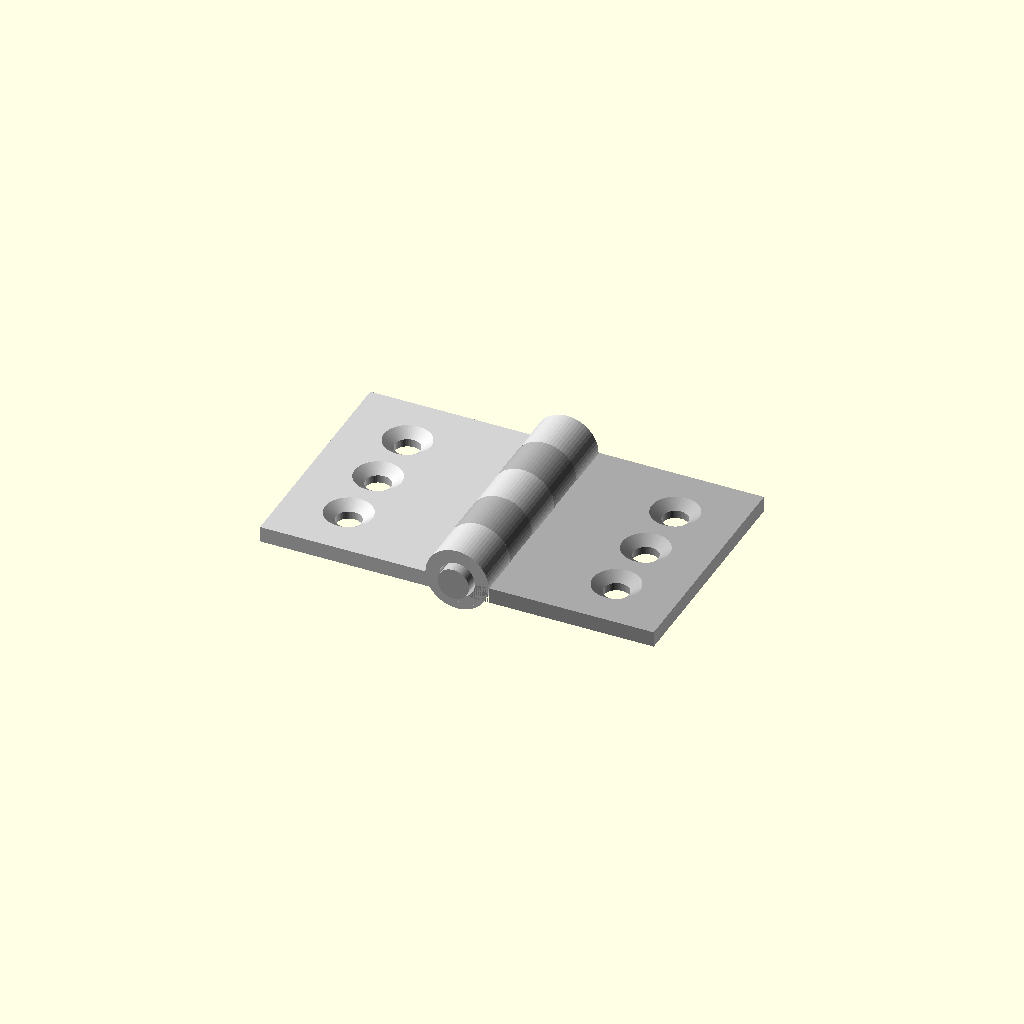
Cell 1 — every parameter at its default value.
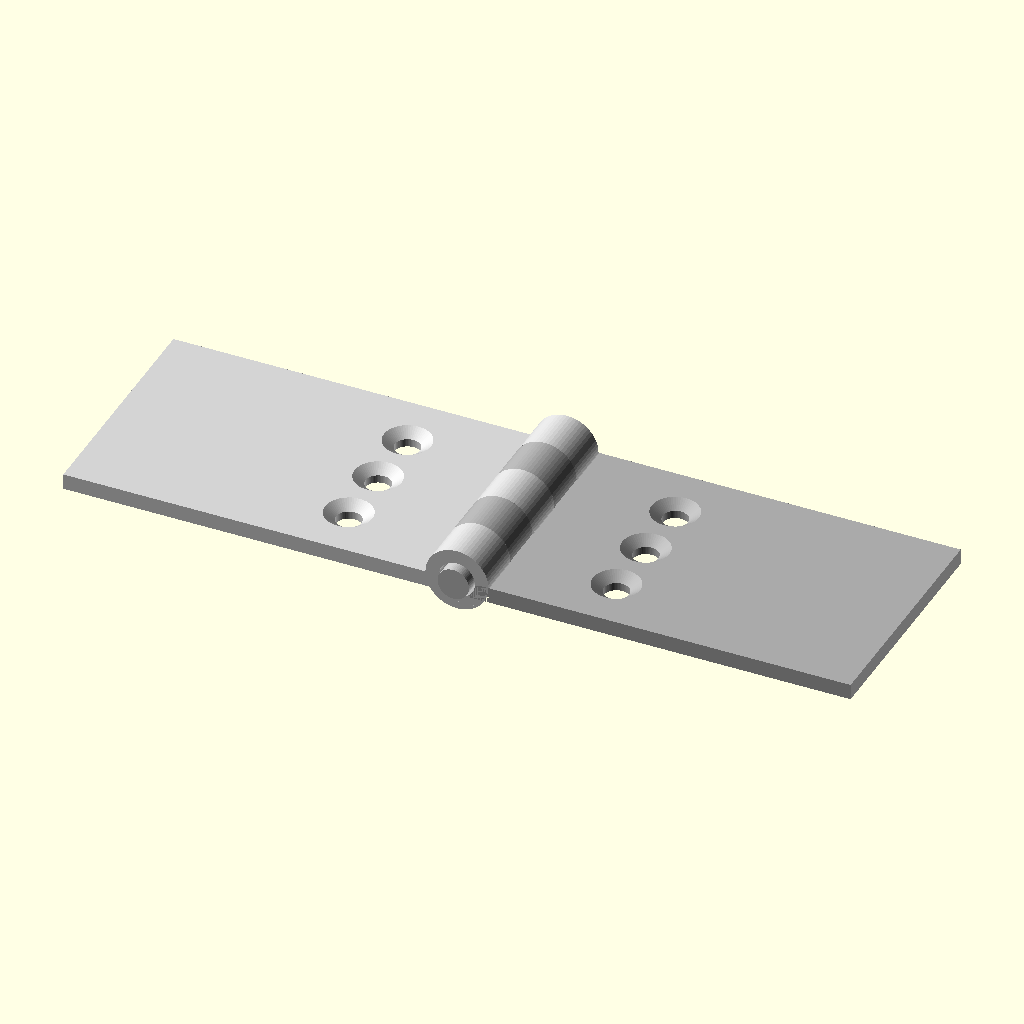
Cell 2 — plate_w set to 50, the other parameters unchanged.
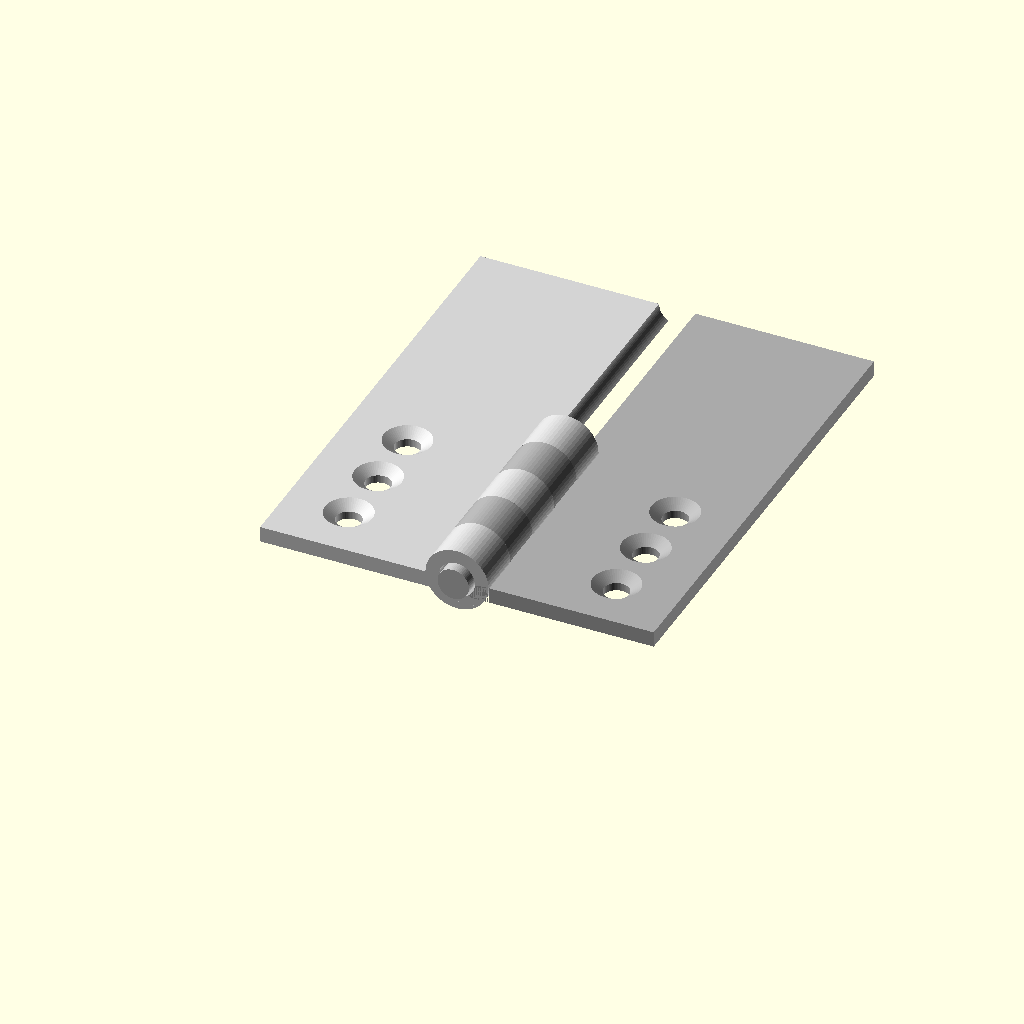
Cell 3 — plate_h set to 60, the other parameters unchanged.
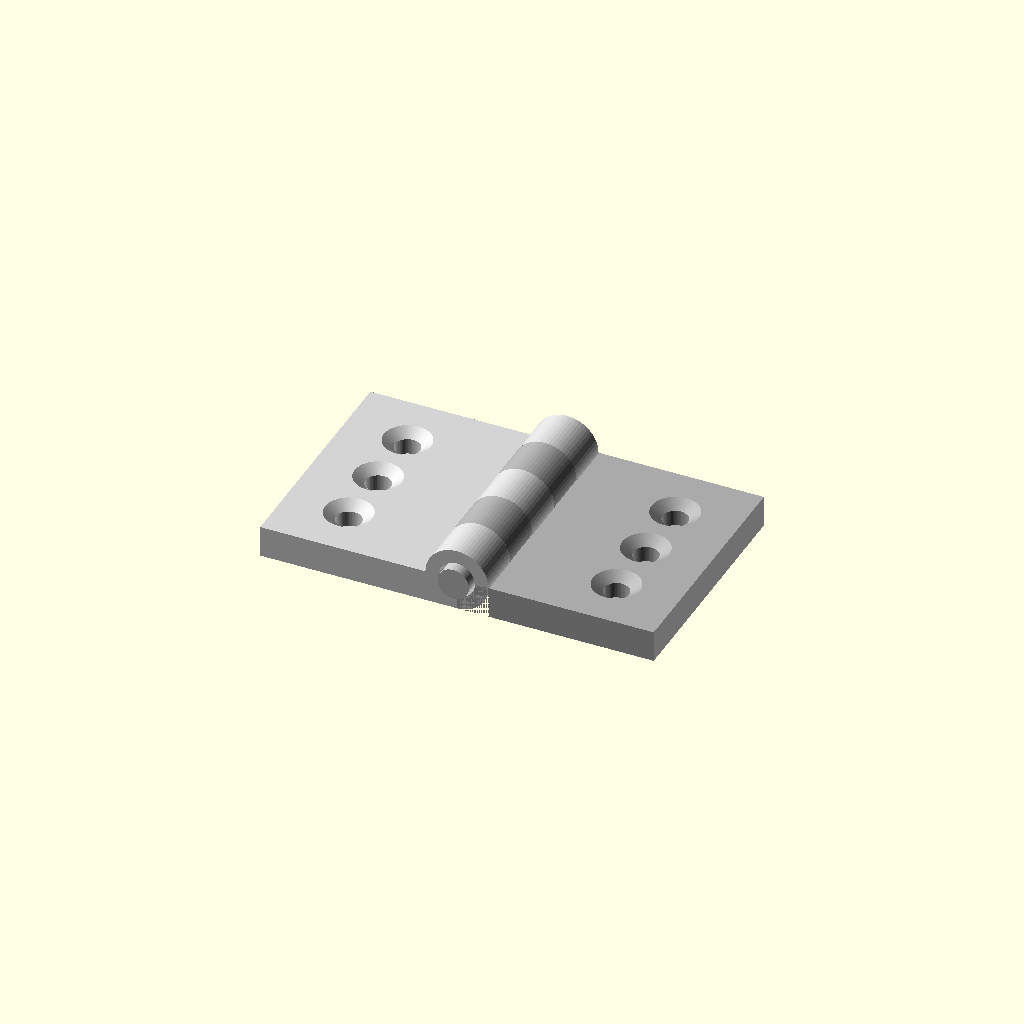
Cell 4 — plate_t set to 4, the other parameters unchanged.
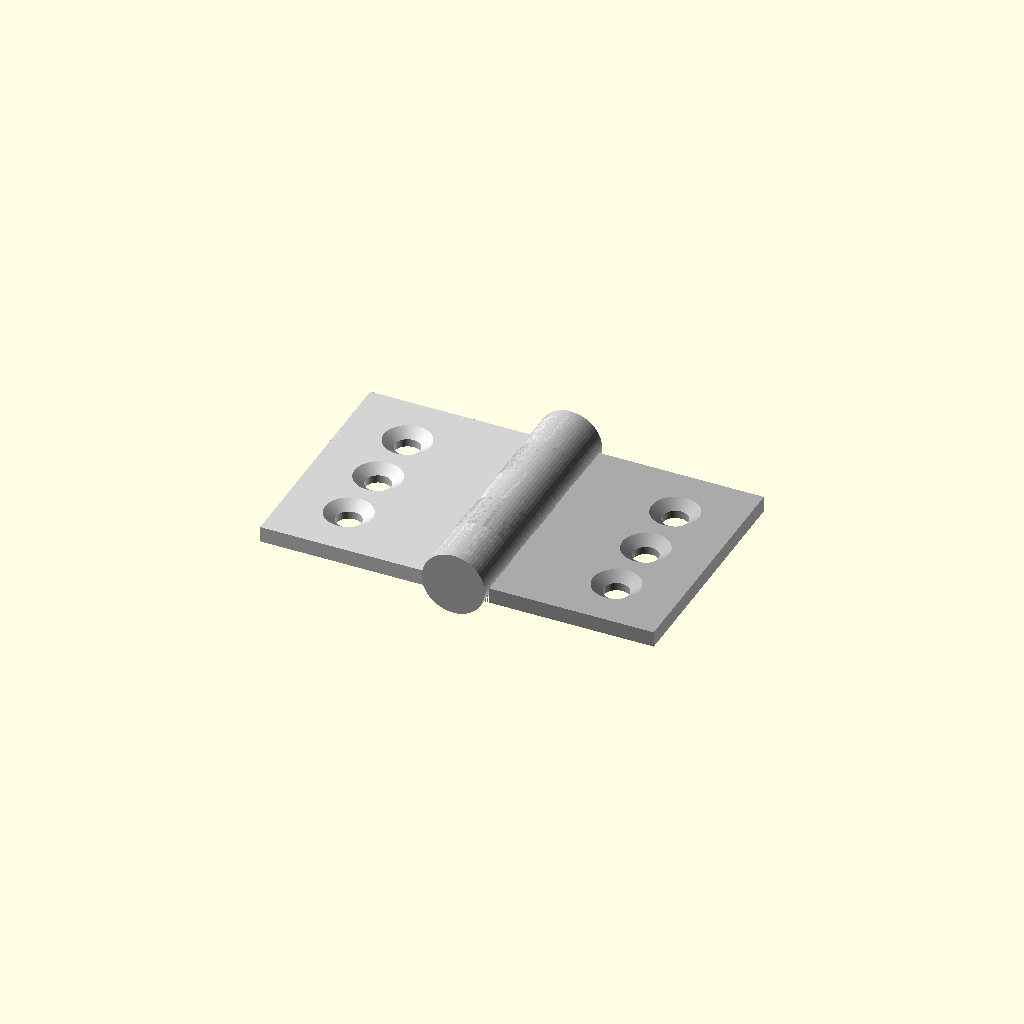
Cell 5 — pin_d set to 8, the other parameters unchanged.
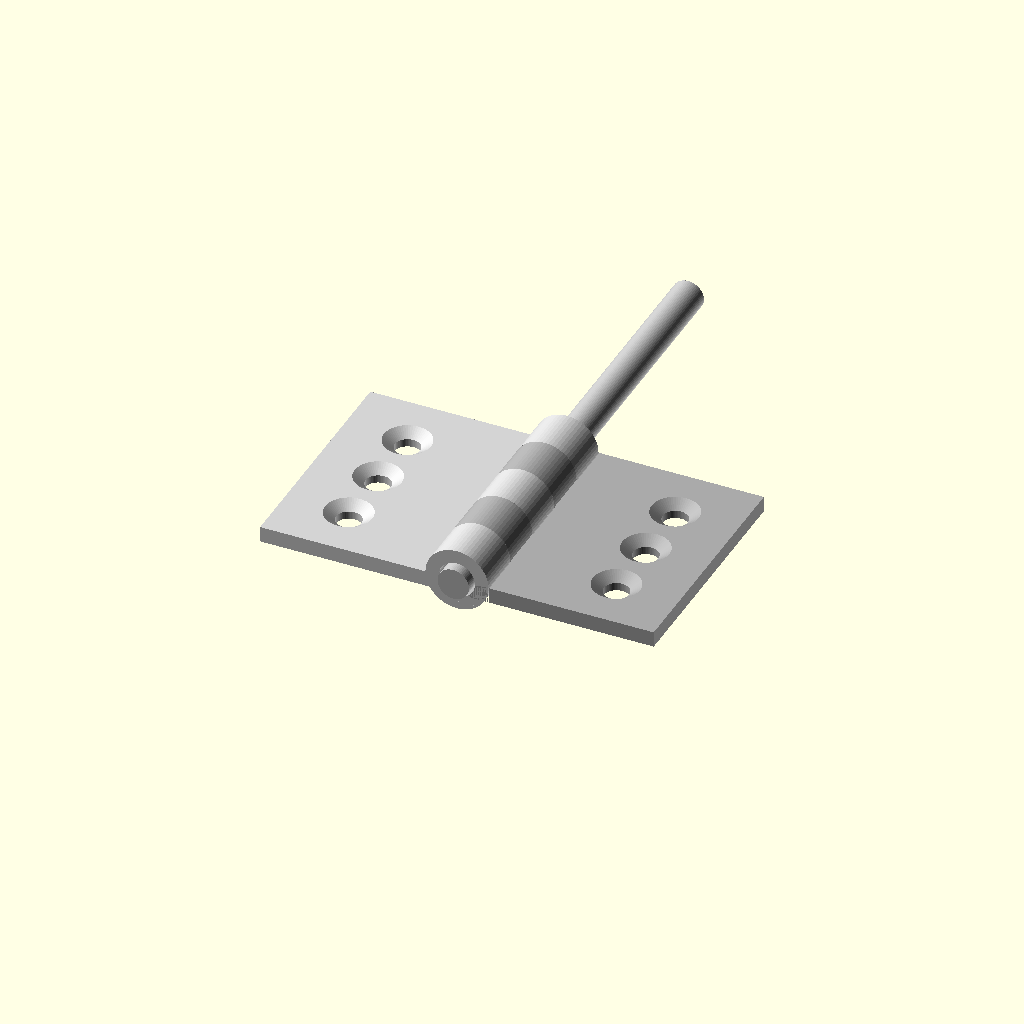
Cell 6 — pin_len set to 64, the other parameters unchanged.
One fixed orthographic camera (rotation 55°, 0°, 25°; colour scheme Cornfield) for every cell.
The OpenSCAD source (results/tier-3-butt-hinge/iter-png-2_gemini-3.5-flash-18cc989ac0eb-2026-05-20T00-16-48-665Z/final.scad):
$fn = 60;

// --- パラメータ設定 ---
plate_w = 25;       // 板の幅 (X方向)
plate_h = 30;       // 板の長さ (Y方向)
plate_t = 2;        // 板の厚さ (Z方向)

pin_d = 4;          // ピンの直径
pin_len = 32;       // ピンの長さ (30mm + 両端1mmずつ)

knuckle_od = 8;     // ナックル外径
knuckle_id = 4.6;   // ナックル内径 (4.0mm + 0.6mm クリアランス)
knuckle_h = 6;      // ナックル1個の長さ (30mm / 5)

hole_x_offset = 17; // 皿穴のX方向位置 (端から8mmの位置: 25 - 8 = 17)

// --- 皿穴モジュール ---
module countersunk_hole() {
    // Z=0 (板の表面) から -Z方向に向けて穴をあける
    // テーパ部: 直径6mmから3.2mmへ、深さ1mm
    translate([0, 0, -1.01]) 
        cylinder(h=1.02, r1=3.2/2, r2=6/2);
    // 貫通穴部: 直径3.2mm、板を貫通する高さ
    translate([0, 0, -3]) 
        cylinder(h=3, r=3.2/2);
}

// --- 左板 (Left Leaf) ---
color("LightGray")
difference() {
    union() {
        // メインプレート
        translate([-plate_w, 0, -plate_t]) 
            cube([plate_w, plate_h, plate_t]);
        
        // ナックル (3個: Y=0..6, 12..18, 24..30)
        for (y = [0, 12, 24]) {
            translate([0, y, 0]) 
                rotate([-90, 0, 0]) 
                cylinder(h=knuckle_h, r=knuckle_od/2);
        }
    }
    
    // 右ナックル(Y=6..12, 18..24)と干渉するプレート部分をカット
    for (y = [6, 18]) {
        translate([-knuckle_od/2 - 0.1, y, -plate_t - 1])
            cube([knuckle_od/2 + 0.2, knuckle_h, plate_t + 2]);
    }
    
    // ピン用内穴の貫通
    translate([0, -0.1, 0]) 
        rotate([-90, 0, 0]) 
        cylinder(h=plate_h + 0.2, r=knuckle_id/2);
    
    // M3皿穴 (3個: Y=7, 15, 23)
    for (y = [7, 15, 23]) {
        translate([-hole_x_offset, y, 0]) 
            countersunk_hole();
    }
}

// --- 右板 (Right Leaf) ---
color("DarkGray")
difference() {
    union() {
        // メインプレート
        translate([0, 0, -plate_t]) 
            cube([plate_w, plate_h, plate_t]);
        
        // ナックル (2個: Y=6..12, 18..24)
        for (y = [6, 18]) {
            translate([0, y, 0]) 
                rotate([-90, 0, 0]) 
                cylinder(h=knuckle_h, r=knuckle_od/2);
        }
    }
    
    // 左ナックル(Y=0..6, 12..18, 24..30)と干渉するプレート部分をカット
    for (y = [0, 12, 24]) {
        translate([-0.1, y, -plate_t - 1])
            cube([knuckle_od/2 + 0.2, knuckle_h, plate_t + 2]);
    }
    
    // ピン用内穴の貫通
    translate([0, -0.1, 0]) 
        rotate([-90, 0, 0]) 
        cylinder(h=plate_h + 0.2, r=knuckle_id/2);
    
    // M3皿穴 (3個: Y=7, 15, 23)
    for (y = [7, 15, 23]) {
        translate([hole_x_offset, y, 0]) 
            countersunk_hole();
    }
}

// --- ピン軸 (Pin) ---
color("Silver")
translate([0, -1, 0]) 
    rotate([-90, 0, 0]) 
    cylinder(h=pin_len, r=pin_d/2);
Customizer parameters (derived from the source; name, type, default, range or options):
plate_w: number, default 25
plate_h: number, default 30
plate_t: number, default 2
pin_d: number, default 4
pin_len: number, default 32
knuckle_od: number, default 8
knuckle_id: number, default 4.6
knuckle_h: number, default 6
hole_x_offset: number, default 17
